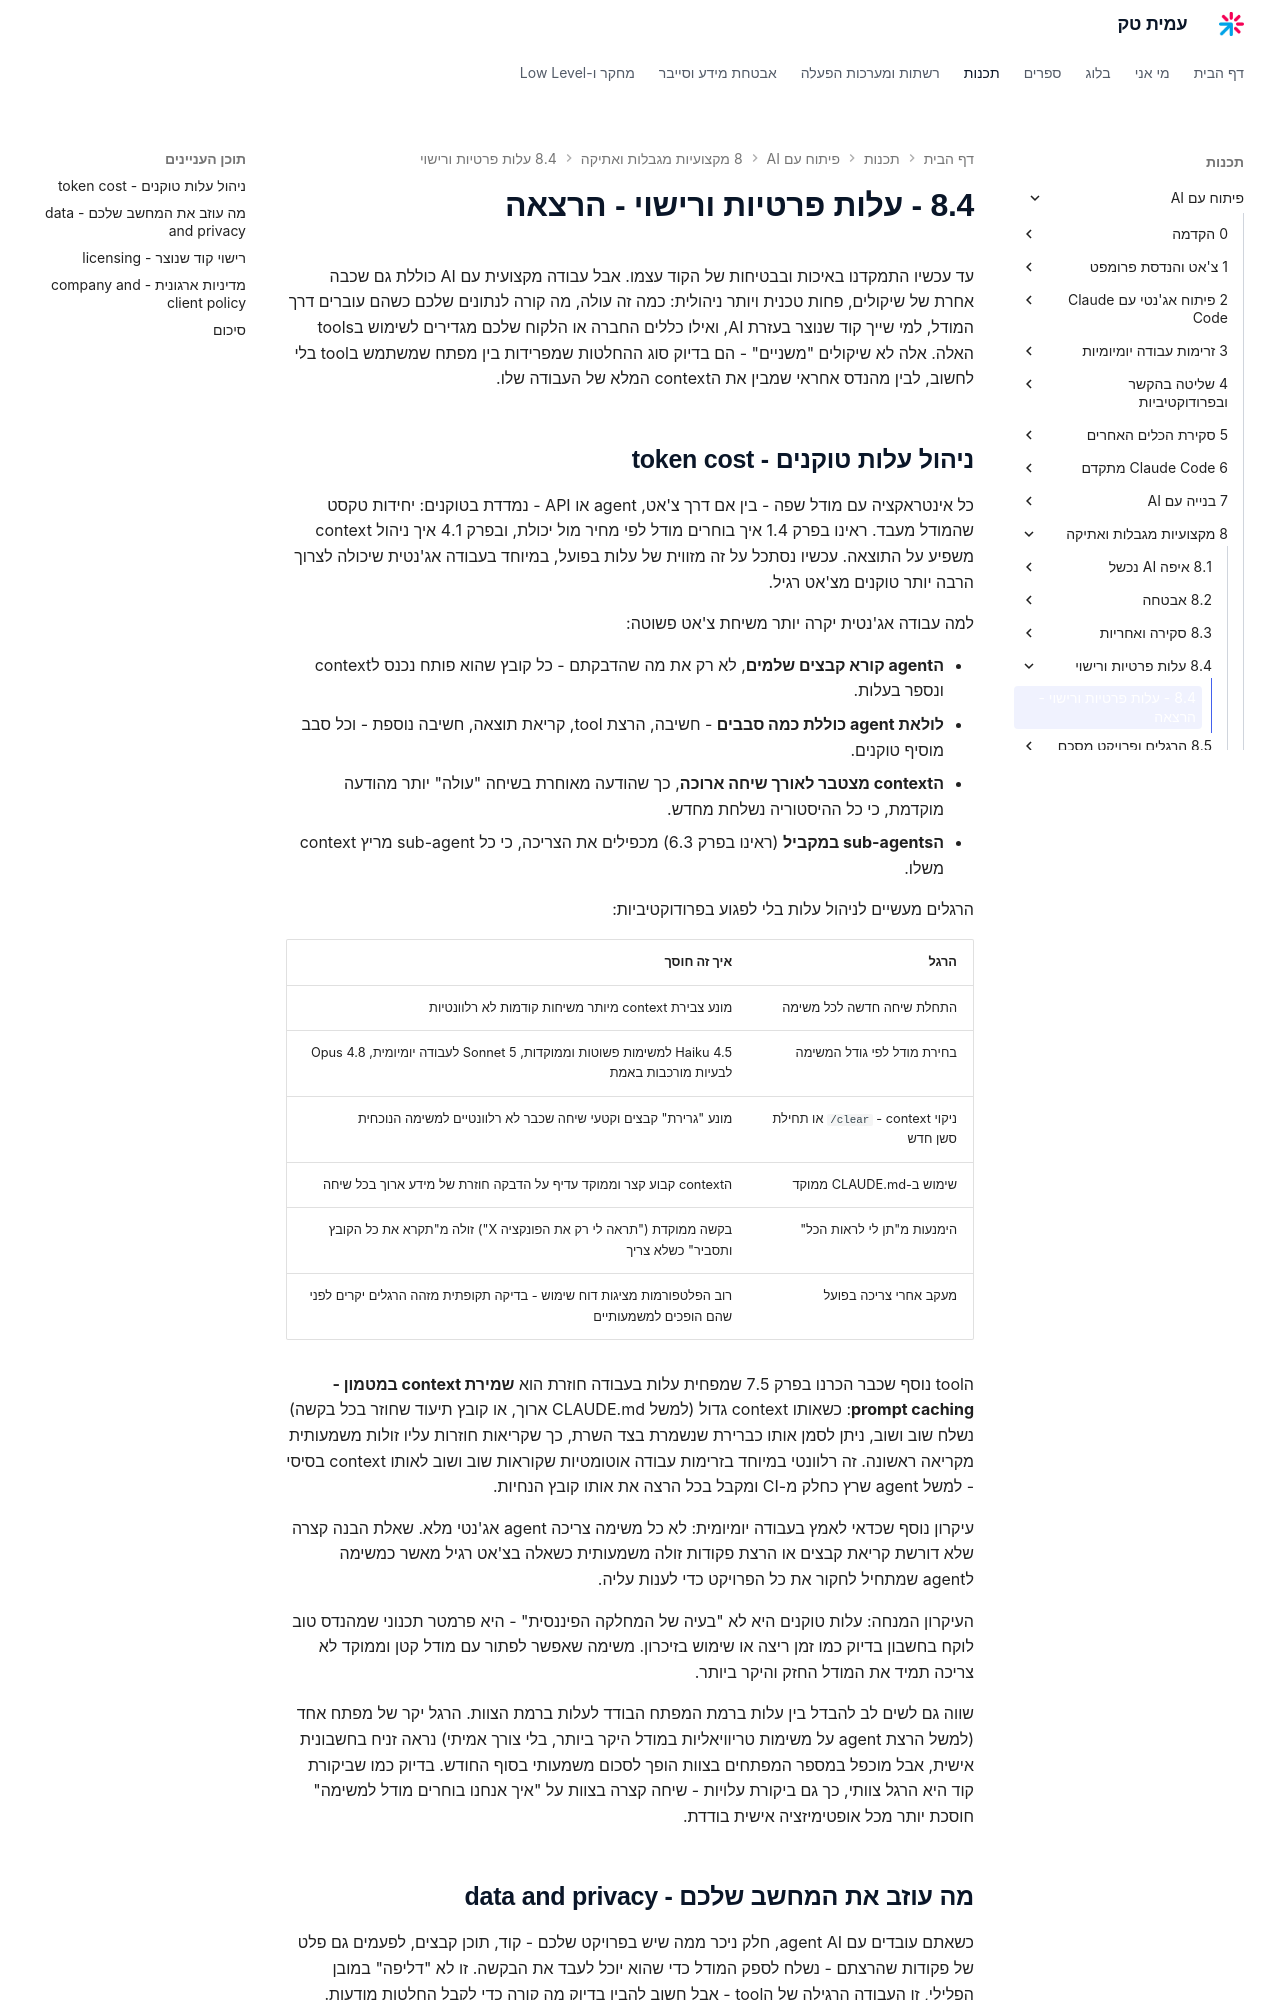

repository: AmitPinchasi/amittech · page: פיתוח-עם-AI/8 - מקצועיות מגבלות ואתיקה/8.4 - עלות פרטיות ורישוי/8.4 - עלות פרטיות ורישוי - הרצאה/index.html · generator: mkdocs

עד עכשיו התמקדנו באיכות ובבטיחות של הקוד עצמו. אבל עבודה מקצועית עם AI כוללת גם שכבה אחרת של שיקולים, פחות טכנית ויותר ניהולית: כמה זה עולה, מה קורה לנתונים שלכם כשהם עוברים דרך המודל, למי שייך קוד שנוצר בעזרת AI, ואילו כללים החברה או הלקוח שלכם מגדירים לשימוש בtools האלה. אלה לא שיקולים "משניים" - הם בדיוק סוג ההחלטות שמפרידות בין מפתח שמשתמש בtool בלי לחשוב, לבין מהנדס אחראי שמבין את הcontext המלא של העבודה שלו.

## ניהול עלות טוקנים - token cost

כל אינטראקציה עם מודל שפה - בין אם דרך צ'אט, agent או API - נמדדת בטוקנים: יחידות טקסט שהמודל מעבד. ראינו בפרק 1.4 איך בוחרים מודל לפי מחיר מול יכולת, ובפרק 4.1 איך ניהול context משפיע על התוצאה. עכשיו נסתכל על זה מזווית של עלות בפועל, במיוחד בעבודה אג'נטית שיכולה לצרוך הרבה יותר טוקנים מצ'אט רגיל.

למה עבודה אג'נטית יקרה יותר משיחת צ'אט פשוטה:

- **הagent קורא קבצים שלמים**, לא רק את מה שהדבקתם - כל קובץ שהוא פותח נכנס לcontext ונספר בעלות.
- **לולאת agent כוללת כמה סבבים** - חשיבה, הרצת tool, קריאת תוצאה, חשיבה נוספת - וכל סבב מוסיף טוקנים.
- **הcontext מצטבר לאורך שיחה ארוכה**, כך שהודעה מאוחרת בשיחה "עולה" יותר מהודעה מוקדמת, כי כל ההיסטוריה נשלחת מחדש.
- **הsub-agents במקביל** (ראינו בפרק 6.3) מכפילים את הצריכה, כי כל sub-agent מריץ context משלו.

הרגלים מעשיים לניהול עלות בלי לפגוע בפרודוקטיביות:

| הרגל | איך זה חוסך |
|---|---|
| התחלת שיחה חדשה לכל משימה | מונע צבירת context מיותר משיחות קודמות לא רלוונטיות |
| בחירת מודל לפי גודל המשימה | Haiku 4.5 למשימות פשוטות וממוקדות, Sonnet 5 לעבודה יומיומית, Opus 4.8 לבעיות מורכבות באמת |
| ניקוי context - `/clear` או תחילת סשן חדש | מונע "גרירת" קבצים וקטעי שיחה שכבר לא רלוונטיים למשימה הנוכחית |
| שימוש ב-CLAUDE.md ממוקד | הcontext קבוע קצר וממוקד עדיף על הדבקה חוזרת של מידע ארוך בכל שיחה |
| הימנעות מ"תן לי לראות הכל" | בקשה ממוקדת ("תראה לי רק את הפונקציה X") זולה מ"תקרא את כל הקובץ ותסביר" כשלא צריך |
| מעקב אחרי צריכה בפועל | רוב הפלטפורמות מציגות דוח שימוש - בדיקה תקופתית מזהה הרגלים יקרים לפני שהם הופכים למשמעותיים |

הtool נוסף שכבר הכרנו בפרק 7.5 שמפחית עלות בעבודה חוזרת הוא **שמירת context במטמון - prompt caching**: כשאותו context גדול (למשל CLAUDE.md ארוך, או קובץ תיעוד שחוזר בכל בקשה) נשלח שוב ושוב, ניתן לסמן אותו כברירת שנשמרת בצד השרת, כך שקריאות חוזרות עליו זולות משמעותית מקריאה ראשונה. זה רלוונטי במיוחד בזרימות עבודה אוטומטיות שקוראות שוב ושוב לאותו context בסיסי - למשל agent שרץ כחלק מ-CI ומקבל בכל הרצה את אותו קובץ הנחיות.

עיקרון נוסף שכדאי לאמץ בעבודה יומיומית: לא כל משימה צריכה agent אג'נטי מלא. שאלת הבנה קצרה שלא דורשת קריאת קבצים או הרצת פקודות זולה משמעותית כשאלה בצ'אט רגיל מאשר כמשימה לagent שמתחיל לחקור את כל הפרויקט כדי לענות עליה.

העיקרון המנחה: עלות טוקנים היא לא "בעיה של המחלקה הפיננסית" - היא פרמטר תכנוני שמהנדס טוב לוקח בחשבון בדיוק כמו זמן ריצה או שימוש בזיכרון. משימה שאפשר לפתור עם מודל קטן וממוקד לא צריכה תמיד את המודל החזק והיקר ביותר.

שווה גם לשים לב להבדל בין עלות ברמת המפתח הבודד לעלות ברמת הצוות. הרגל יקר של מפתח אחד (למשל הרצת agent על משימות טריוויאליות במודל היקר ביותר, בלי צורך אמיתי) נראה זניח בחשבונית אישית, אבל מוכפל במספר המפתחים בצוות הופך לסכום משמעותי בסוף החודש. בדיוק כמו שביקורת קוד היא הרגל צוותי, כך גם ביקורת עלויות - שיחה קצרה בצוות על "איך אנחנו בוחרים מודל למשימה" חוסכת יותר מכל אופטימיזציה אישית בודדת.
